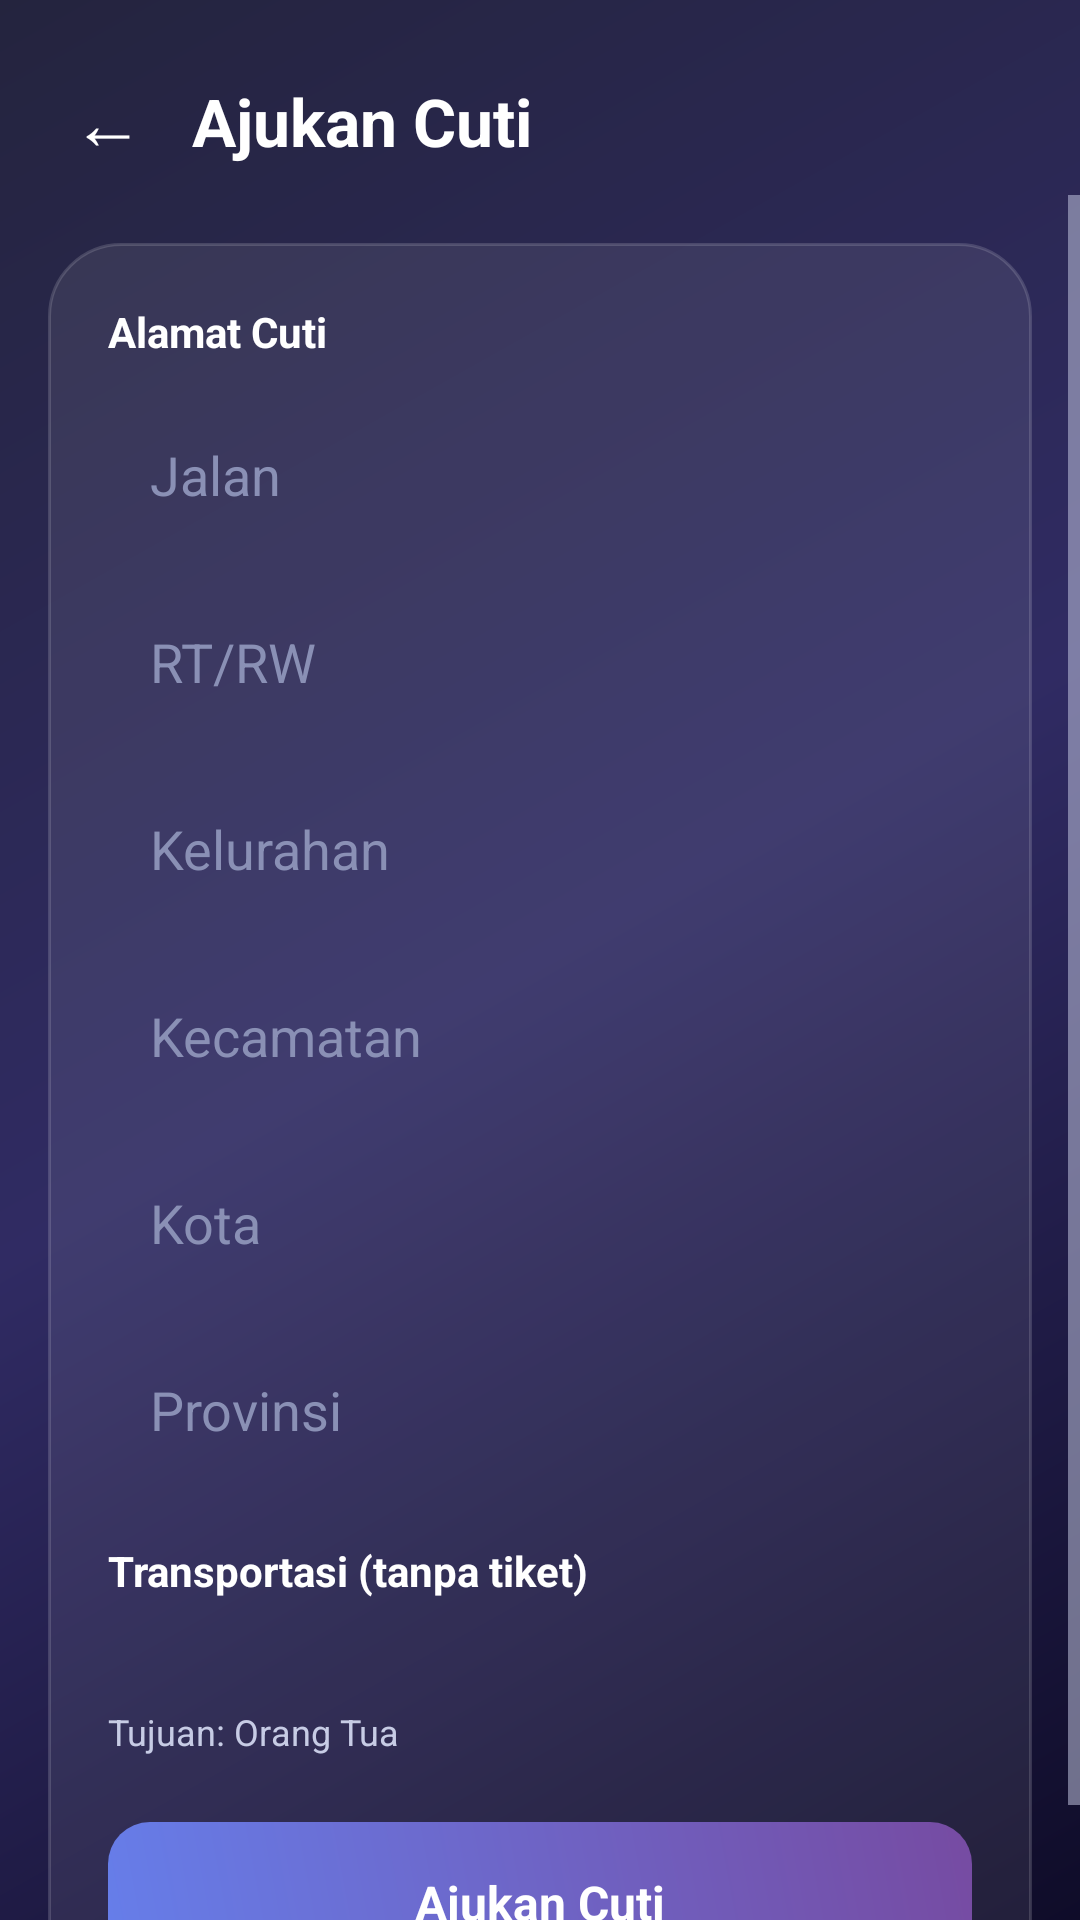

Here is an Android app screen rendered from its layout file. Give the layout XML and the strings, colors and styles it references.
<!-- AndroidManifest.xml: application theme Theme.CutiTaruna -->
<!-- res/layout/activity_create_cuti.xml -->
<?xml version="1.0" encoding="utf-8"?>
<LinearLayout xmlns:android="http://schemas.android.com/apk/res/android"
    android:layout_width="match_parent"
    android:layout_height="match_parent"
    android:orientation="vertical">

    
    <LinearLayout
        android:layout_width="match_parent"
        android:layout_height="wrap_content"
        android:orientation="horizontal"
        android:gravity="center_vertical"
        android:paddingHorizontal="16dp"
        android:paddingTop="24dp"
        android:paddingBottom="8dp">

        <TextView
            android:id="@+id/btnBack"
            android:layout_width="wrap_content"
            android:layout_height="wrap_content"
            android:text="←"
            android:textColor="@color/text_light"
            android:textSize="24sp"
            android:paddingHorizontal="8dp"
            android:clickable="true"
            android:focusable="true" />

        <TextView
            android:layout_width="wrap_content"
            android:layout_height="wrap_content"
            android:text="Ajukan Cuti"
            android:textColor="@color/text_light"
            android:textSize="22sp"
            android:textStyle="bold"
            android:layout_marginStart="8dp" />
    </LinearLayout>

    <ScrollView
        android:layout_width="match_parent"
        android:layout_height="match_parent">

        <LinearLayout
            android:layout_width="match_parent"
            android:layout_height="wrap_content"
            android:orientation="vertical"
            android:background="@drawable/bg_card"
            android:layout_margin="16dp"
            android:padding="20dp">

            <TextView
                android:layout_width="wrap_content"
                android:layout_height="wrap_content"
                android:text="Alamat Cuti"
                android:textColor="@color/text_light"
                android:textStyle="bold"
                android:layout_marginBottom="12dp" />

            <EditText android:id="@+id/etJalan" android:layout_width="match_parent" android:layout_height="wrap_content" android:hint="Jalan" android:background="@drawable/bg_input" android:textColor="@color/text_light" android:textColorHint="@color/hint" android:padding="14dp" android:layout_marginBottom="10dp" />
            <EditText android:id="@+id/etRtRw" android:layout_width="match_parent" android:layout_height="wrap_content" android:hint="RT/RW" android:background="@drawable/bg_input" android:textColor="@color/text_light" android:textColorHint="@color/hint" android:padding="14dp" android:layout_marginBottom="10dp" />
            <EditText android:id="@+id/etKelurahan" android:layout_width="match_parent" android:layout_height="wrap_content" android:hint="Kelurahan" android:background="@drawable/bg_input" android:textColor="@color/text_light" android:textColorHint="@color/hint" android:padding="14dp" android:layout_marginBottom="10dp" />
            <EditText android:id="@+id/etKecamatan" android:layout_width="match_parent" android:layout_height="wrap_content" android:hint="Kecamatan" android:background="@drawable/bg_input" android:textColor="@color/text_light" android:textColorHint="@color/hint" android:padding="14dp" android:layout_marginBottom="10dp" />
            <EditText android:id="@+id/etKota" android:layout_width="match_parent" android:layout_height="wrap_content" android:hint="Kota" android:background="@drawable/bg_input" android:textColor="@color/text_light" android:textColorHint="@color/hint" android:padding="14dp" android:layout_marginBottom="10dp" />
            <EditText android:id="@+id/etProvinsi" android:layout_width="match_parent" android:layout_height="wrap_content" android:hint="Provinsi" android:background="@drawable/bg_input" android:textColor="@color/text_light" android:textColorHint="@color/hint" android:padding="14dp" android:layout_marginBottom="18dp" />

            <TextView
                android:layout_width="wrap_content"
                android:layout_height="wrap_content"
                android:text="Transportasi (tanpa tiket)"
                android:textColor="@color/text_light"
                android:textStyle="bold"
                android:layout_marginBottom="8dp" />

            <Spinner
                android:id="@+id/spTransportasi"
                android:layout_width="match_parent"
                android:layout_height="wrap_content"
                android:background="@drawable/bg_input"
                android:padding="10dp"
                android:layout_marginBottom="8dp" />

            <TextView
                android:layout_width="wrap_content"
                android:layout_height="wrap_content"
                android:text="Tujuan: Orang Tua"
                android:textColor="@color/text_muted"
                android:textSize="12sp"
                android:layout_marginBottom="22dp" />

            <TextView
                android:id="@+id/btnSubmit"
                android:layout_width="match_parent"
                android:layout_height="wrap_content"
                android:background="@drawable/bg_button"
                android:text="Ajukan Cuti"
                android:textColor="@color/text_light"
                android:textStyle="bold"
                android:textSize="16sp"
                android:gravity="center"
                android:padding="16dp"
                android:clickable="true"
                android:focusable="true" />
        </LinearLayout>
    </ScrollView>
</LinearLayout>
<!-- resources referenced by this layout -->
<resources>
  <color name="hint">#8A90B5</color>
  <color name="text_light">#FFFFFFFF</color>
  <color name="text_muted">#C7CCE5</color>
  <!-- drawable bg_button (drawable) -->
  <?xml version="1.0" encoding="utf-8"?>
  <shape xmlns:android="http://schemas.android.com/apk/res/android" android:shape="rectangle">
      <gradient
          android:type="linear"
          android:angle="45"
          android:startColor="@color/accent_indigo"
          android:endColor="@color/accent_purple" />
      <corners android:radius="14dp" />
  </shape>
  <!-- drawable bg_card (drawable) -->
  <?xml version="1.0" encoding="utf-8"?>
  <shape xmlns:android="http://schemas.android.com/apk/res/android" android:shape="rectangle">
      <solid android:color="@color/glass" />
      <corners android:radius="24dp" />
      <stroke android:width="1dp" android:color="@color/glass_border" />
  </shape>
  <style name="Theme.CutiTaruna" parent="Theme.MaterialComponents.NoActionBar">
          <item name="colorPrimary">@color/accent_indigo</item>
          <item name="colorOnPrimary">@color/text_light</item>
          <item name="colorSecondary">@color/accent_purple</item>
          <item name="colorOnSecondary">@color/text_light</item>
          <item name="android:windowBackground">@drawable/bg_gradient</item>
          <item name="android:statusBarColor">@color/grad_top</item>
          <item name="android:navigationBarColor">@color/grad_bottom</item>
          <item name="android:textColorPrimary">@color/text_light</item>
          <item name="android:textColorSecondary">@color/text_muted</item>
          <item name="android:textColorHint">@color/hint</item>
      </style>
  <color name="accent_indigo">#667EEA</color>
  <color name="accent_purple">#764BA2</color>
  <color name="glass">#14FFFFFF</color>
  <color name="glass_border">#26FFFFFF</color>
  <!-- drawable bg_gradient (drawable) -->
  <?xml version="1.0" encoding="utf-8"?>
  <shape xmlns:android="http://schemas.android.com/apk/res/android" android:shape="rectangle">
      <gradient
          android:type="linear"
          android:angle="135"
          android:startColor="@color/grad_top"
          android:centerColor="@color/grad_mid"
          android:endColor="@color/grad_bottom" />
  </shape>
  <color name="grad_top">#0F0C29</color>
  <color name="grad_bottom">#24243E</color>
  <color name="grad_mid">#302B63</color>
</resources>
